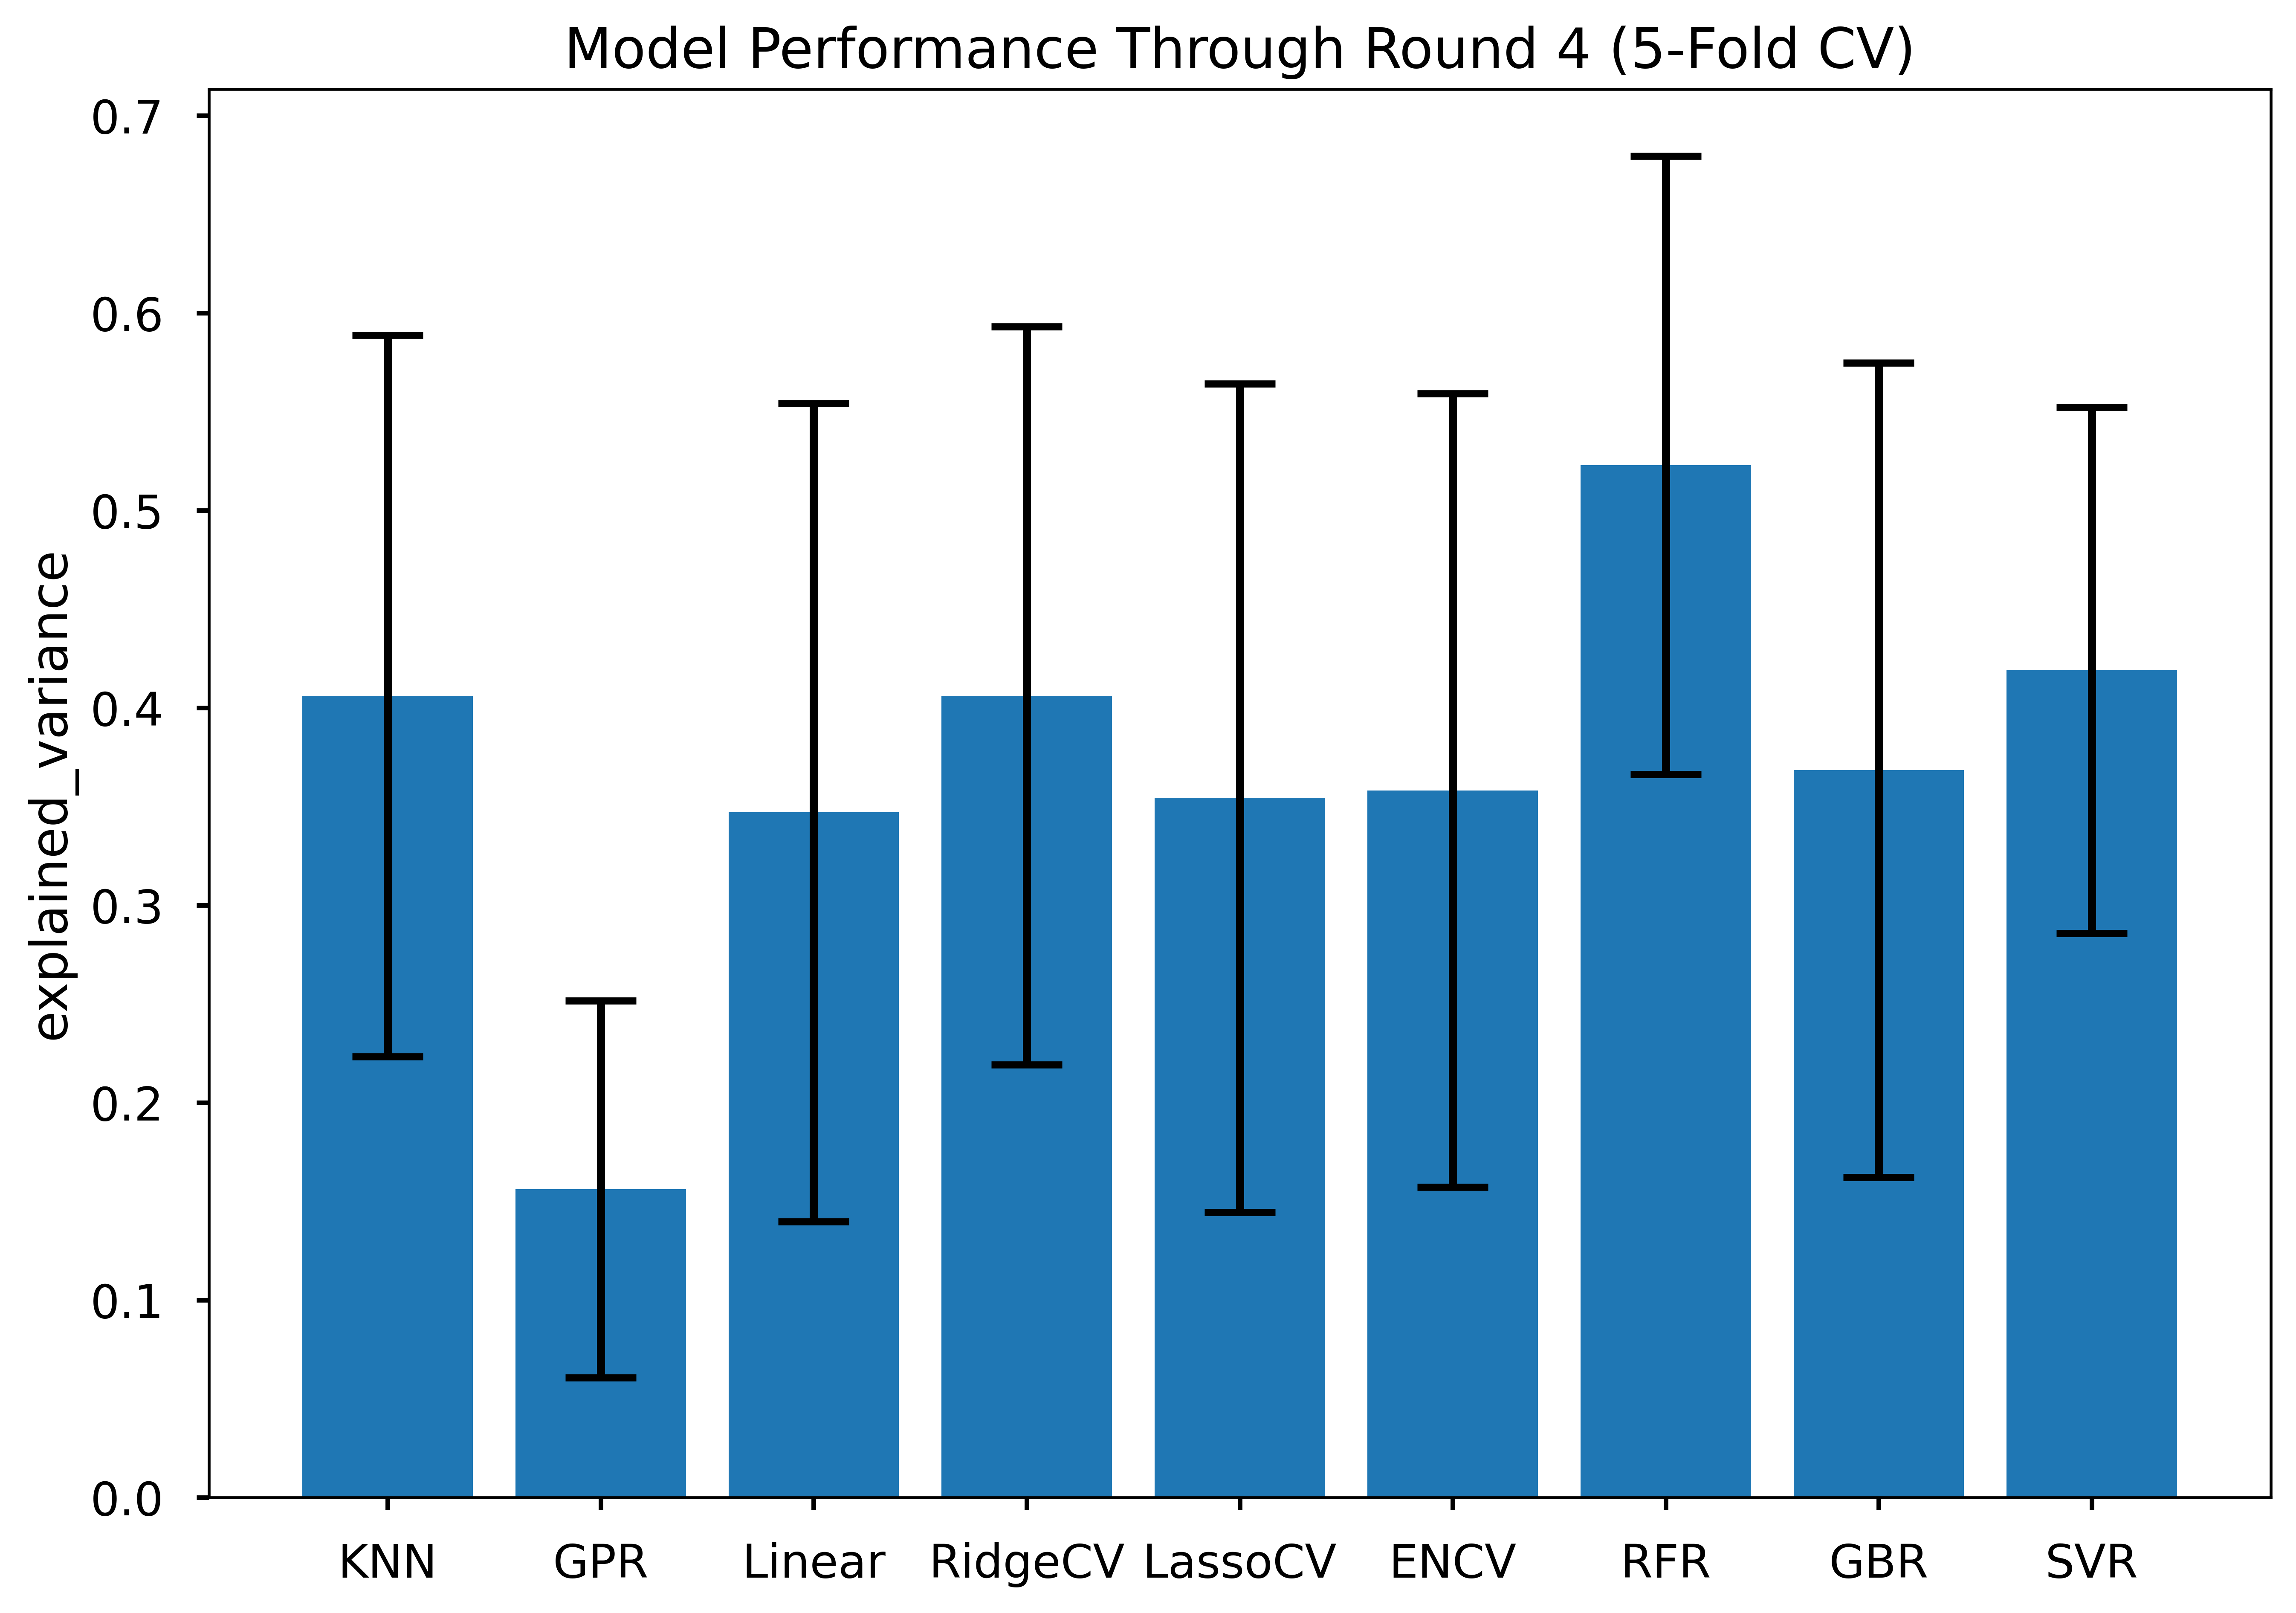

Data behind this chart, as committed beside it:
Model, Mean, SD
KNN, 0.406, 0.183
GPR, 0.156, 0.096
Linear, 0.347, 0.207
RidgeCV, 0.406, 0.187
LassoCV, 0.354, 0.21
ENCV, 0.358, 0.201
RFR, 0.523, 0.157
GBR, 0.368, 0.206
SVR, 0.419, 0.133
